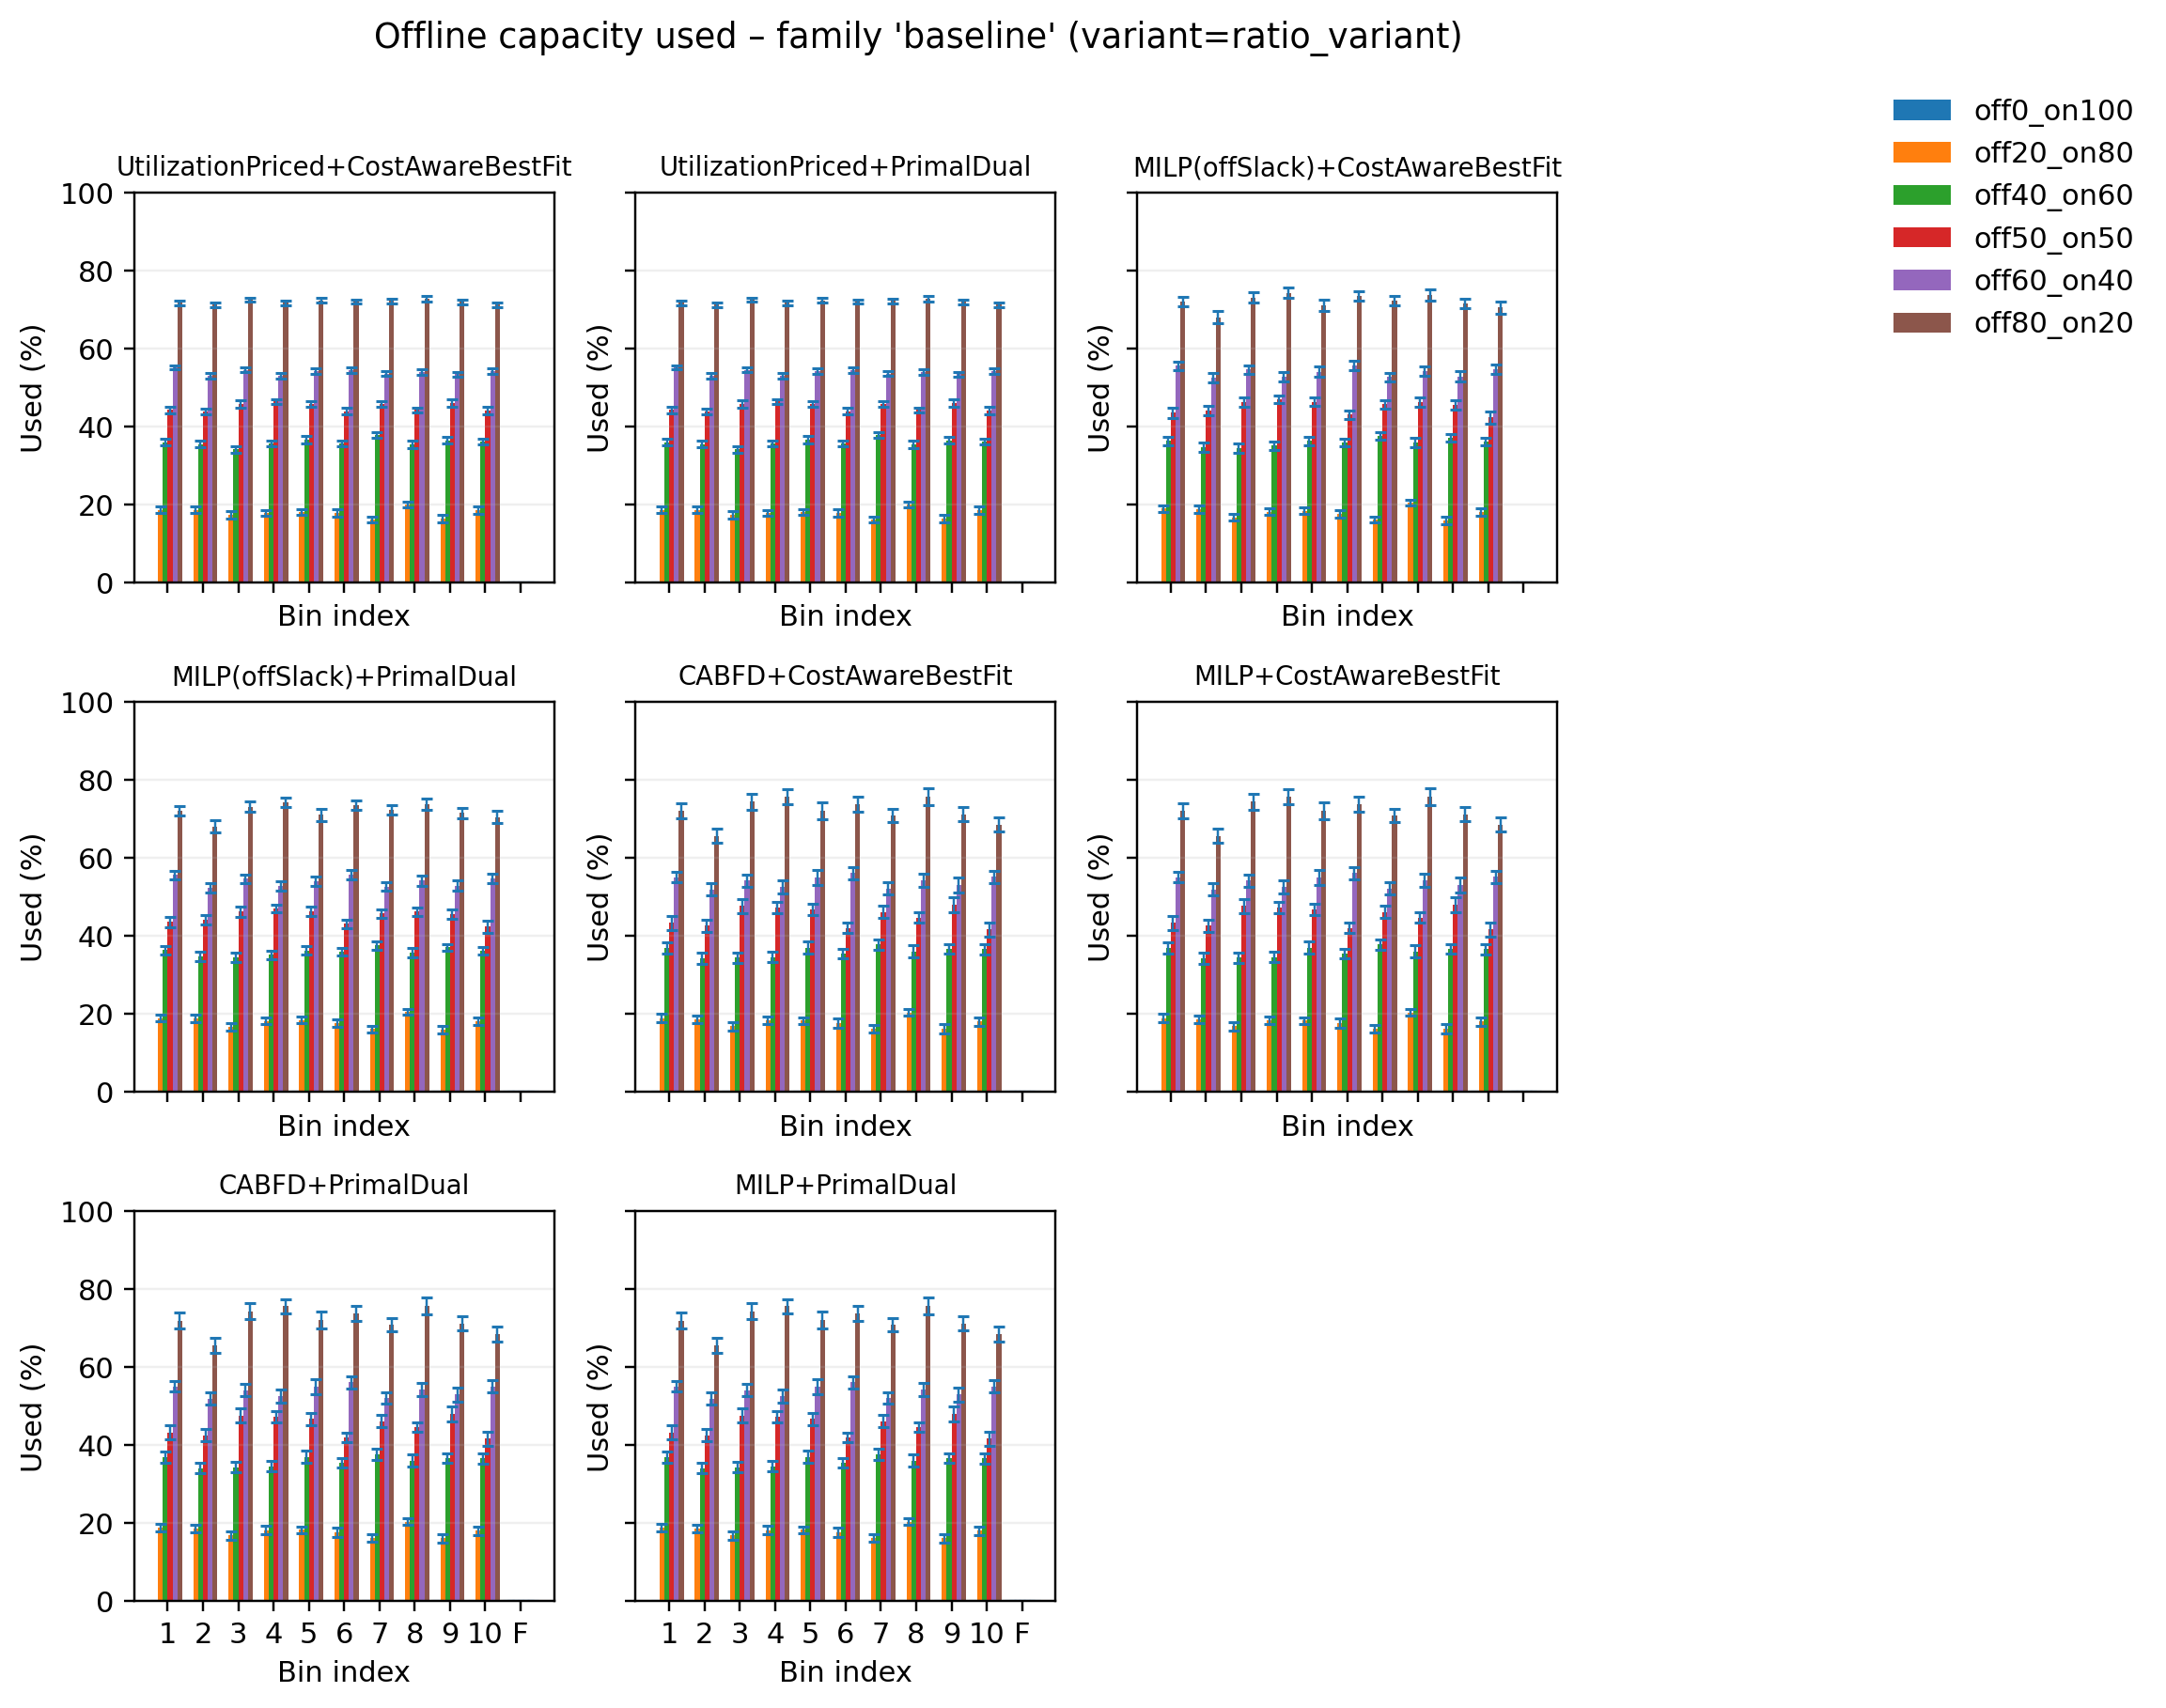

Data behind this chart, as committed beside it:
pipeline, variant, bin_idx, used_mean, used_sem, samples
CABFD+CostAwareBestFit, off0_on100, 0, 0.0, 0.0, 50
CABFD+CostAwareBestFit, off0_on100, 1, 0.0, 0.0, 50
CABFD+CostAwareBestFit, off0_on100, 2, 0.0, 0.0, 50
CABFD+CostAwareBestFit, off0_on100, 3, 0.0, 0.0, 50
CABFD+CostAwareBestFit, off0_on100, 4, 0.0, 0.0, 50
CABFD+CostAwareBestFit, off0_on100, 5, 0.0, 0.0, 50
CABFD+CostAwareBestFit, off0_on100, 6, 0.0, 0.0, 50
CABFD+CostAwareBestFit, off0_on100, 7, 0.0, 0.0, 50
CABFD+CostAwareBestFit, off0_on100, 8, 0.0, 0.0, 50
CABFD+CostAwareBestFit, off0_on100, 9, 0.0, 0.0, 50
CABFD+CostAwareBestFit, off0_on100, 10, 0.0, 0.0, 50
CABFD+CostAwareBestFit, off20_on80, 0, 18.92, 1.033, 50
CABFD+CostAwareBestFit, off20_on80, 1, 18.69, 1.008, 50
CABFD+CostAwareBestFit, off20_on80, 2, 16.86, 1.044, 50
CABFD+CostAwareBestFit, off20_on80, 3, 18.28, 0.9861, 50
CABFD+CostAwareBestFit, off20_on80, 4, 18.29, 0.9228, 50
CABFD+CostAwareBestFit, off20_on80, 5, 17.68, 1.193, 50
CABFD+CostAwareBestFit, off20_on80, 6, 16.27, 0.967, 50
CABFD+CostAwareBestFit, off20_on80, 7, 20.4, 0.8873, 50
CABFD+CostAwareBestFit, off20_on80, 8, 16.18, 1.136, 50
CABFD+CostAwareBestFit, off20_on80, 9, 18.08, 1.106, 50
CABFD+CostAwareBestFit, off20_on80, 10, 0.0, 0.0, 50
CABFD+CostAwareBestFit, off40_on60, 0, 36.95, 1.463, 50
CABFD+CostAwareBestFit, off40_on60, 1, 34.18, 1.423, 50
CABFD+CostAwareBestFit, off40_on60, 2, 34.42, 1.292, 50
CABFD+CostAwareBestFit, off40_on60, 3, 34.57, 1.306, 50
CABFD+CostAwareBestFit, off40_on60, 4, 36.98, 1.588, 50
CABFD+CostAwareBestFit, off40_on60, 5, 35.42, 1.19, 50
CABFD+CostAwareBestFit, off40_on60, 6, 37.77, 1.419, 50
CABFD+CostAwareBestFit, off40_on60, 7, 36.05, 1.572, 50
CABFD+CostAwareBestFit, off40_on60, 8, 36.7, 1.186, 50
CABFD+CostAwareBestFit, off40_on60, 9, 36.64, 1.327, 50
CABFD+CostAwareBestFit, off40_on60, 10, 0.0, 0.0, 50
CABFD+CostAwareBestFit, off50_on50, 0, 43.33, 1.775, 50
CABFD+CostAwareBestFit, off50_on50, 1, 42.61, 1.506, 50
CABFD+CostAwareBestFit, off50_on50, 2, 47.64, 1.842, 50
CABFD+CostAwareBestFit, off50_on50, 3, 47.35, 1.471, 50
CABFD+CostAwareBestFit, off50_on50, 4, 46.75, 1.492, 50
CABFD+CostAwareBestFit, off50_on50, 5, 42.04, 1.298, 50
CABFD+CostAwareBestFit, off50_on50, 6, 46.16, 1.606, 50
CABFD+CostAwareBestFit, off50_on50, 7, 44.66, 1.309, 50
CABFD+CostAwareBestFit, off50_on50, 8, 48.05, 1.977, 50
CABFD+CostAwareBestFit, off50_on50, 9, 41.71, 1.812, 50
CABFD+CostAwareBestFit, off50_on50, 10, 0.0, 0.0, 50
CABFD+CostAwareBestFit, off60_on40, 0, 55.09, 1.365, 50
CABFD+CostAwareBestFit, off60_on40, 1, 51.97, 1.624, 50
CABFD+CostAwareBestFit, off60_on40, 2, 54.17, 1.516, 50
CABFD+CostAwareBestFit, off60_on40, 3, 52.65, 1.698, 50
CABFD+CostAwareBestFit, off60_on40, 4, 55.08, 1.908, 50
CABFD+CostAwareBestFit, off60_on40, 5, 56.12, 1.58, 50
CABFD+CostAwareBestFit, off60_on40, 6, 52.15, 1.521, 50
CABFD+CostAwareBestFit, off60_on40, 7, 54.3, 1.602, 50
CABFD+CostAwareBestFit, off60_on40, 8, 53.01, 1.877, 50
CABFD+CostAwareBestFit, off60_on40, 9, 55.12, 1.642, 50
CABFD+CostAwareBestFit, off60_on40, 10, 0.0, 0.0, 50
CABFD+CostAwareBestFit, off80_on20, 0, 72.01, 1.935, 50
CABFD+CostAwareBestFit, off80_on20, 1, 65.65, 1.843, 50
CABFD+CostAwareBestFit, off80_on20, 2, 74.41, 1.975, 50
CABFD+CostAwareBestFit, off80_on20, 3, 75.67, 1.863, 50
CABFD+CostAwareBestFit, off80_on20, 4, 72.13, 2.204, 50
... 468 more rows
